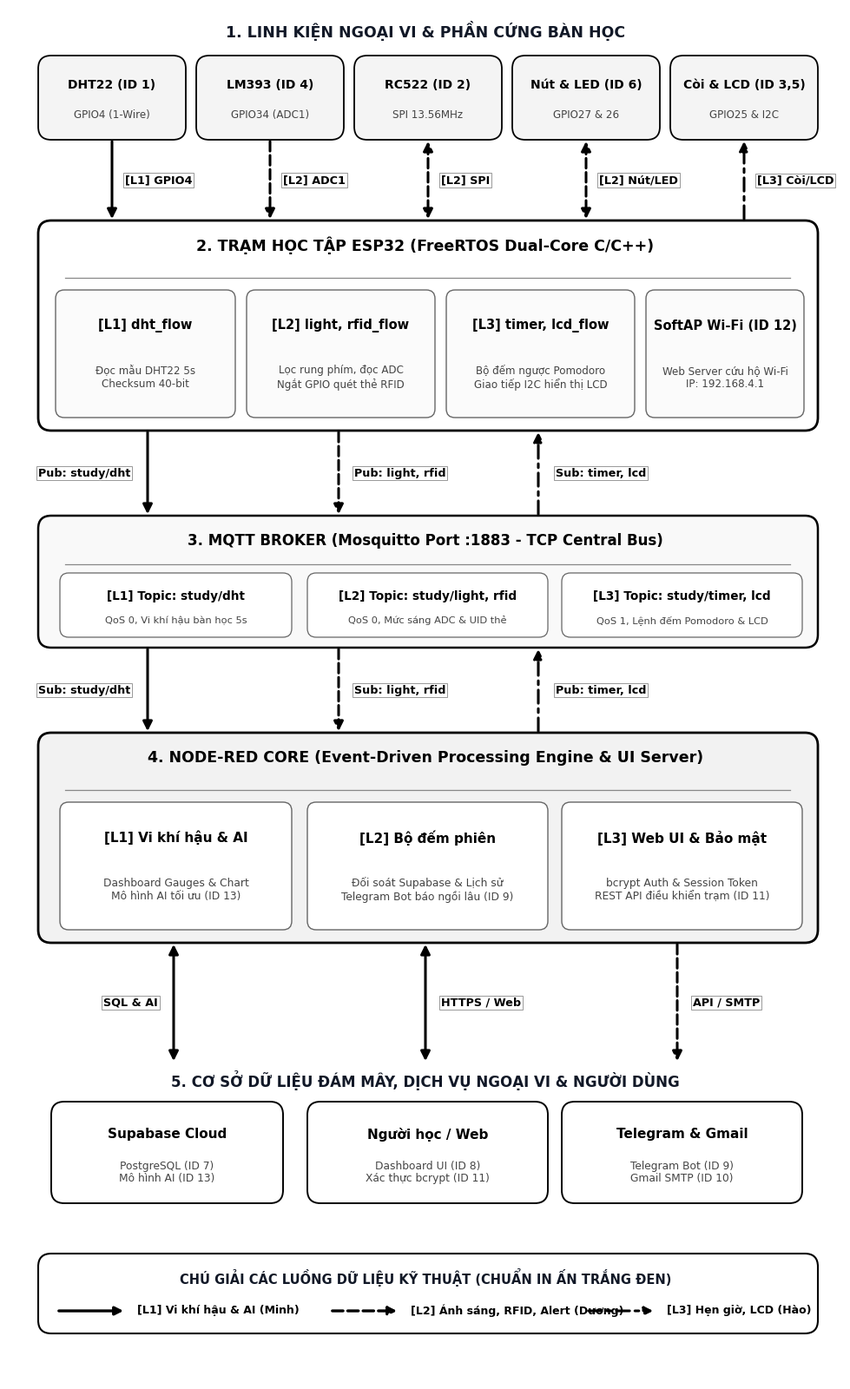

This chart was generated by the following Python code:
import os
import matplotlib
import matplotlib.pyplot as plt
import matplotlib.patches as patches
from matplotlib.patches import FancyBboxPatch

matplotlib.rcParams['font.family'] = 'Times New Roman'
matplotlib.rcParams['mathtext.fontset'] = 'stix'

out_dir = r"d:\VLCNTT\Pomodoro-Box\proposal\assets\diagrams"
os.makedirs(out_dir, exist_ok=True)

# Kích thước khung trang in dọc A4: 9.6 x 15.8 inch
fig = plt.figure(figsize=(9.6, 15.8), dpi=300)
ax = fig.add_axes([0, 0, 1, 1])
ax.set_xlim(0, 9.6)
ax.set_ylim(0, 15.8)
ax.axis('off')

def draw_rbox(x, y, w, h, bg='#ffffff', border='#000000', lw=1.5, rx=0.15):
    box = FancyBboxPatch((x, y), w, h, boxstyle=f"round,pad=0.01,rounding_size={rx}",
                         facecolor=bg, edgecolor=border, linewidth=lw, zorder=2)
    ax.add_patch(box)
    return box

def draw_vert_arrow(x, y1, y2, label="", style='solid', is_bidi=False, xshift=0.18, lalign='left'):
    if is_bidi:
        ax.annotate('', xy=(x, y2), xytext=(x, y1),
                    arrowprops=dict(arrowstyle="<|-|>", color='#000000', lw=2.2, linestyle=style, mutation_scale=16), zorder=4)
    else:
        ax.annotate('', xy=(x, y2), xytext=(x, y1),
                    arrowprops=dict(arrowstyle="-|>", color='#000000', lw=2.2, linestyle=style, mutation_scale=16), zorder=4)
    if label:
        ym = (y1 + y2) / 2
        ax.text(x + xshift, ym, label, ha=lalign, va='center', fontsize=9.2, fontweight='bold', color='#000000',
                bbox=dict(boxstyle="square,pad=0.14", fc="#ffffff", ec="#888888", lw=0.6), zorder=5)

# --- 1. TẦNG 1: NGOẠI VI & PHẦN CỨNG BÀN HỌC (y = 14.3 -> 15.3) ---
ax.text(4.8, 15.55, "1. LINH KIỆN NGOẠI VI & PHẦN CỨNG BÀN HỌC", ha='center', va='center', fontsize=12.5, fontweight='bold', color='#111827', zorder=3)

hw_nodes = [
    ("DHT22 (ID 1)", "GPIO4 (1-Wire)", 0.35, 1.68),
    ("LM393 (ID 4)", "GPIO34 (ADC1)", 2.17, 1.68),
    ("RC522 (ID 2)", "SPI 13.56MHz", 3.99, 1.68),
    ("Nút & LED (ID 6)", "GPIO27 & 26", 5.81, 1.68),
    ("Còi & LCD (ID 3,5)", "GPIO25 & I2C", 7.63, 1.68)
]
for t, s, x, w in hw_nodes:
    draw_rbox(x, 14.3, w, 0.95, bg='#f4f4f4', border='#000000', lw=1.3)
    ax.text(x + w/2, 14.3 + 0.62, t, ha='center', va='center', fontsize=10, fontweight='bold', color='#000000', zorder=3)
    ax.text(x + w/2, 14.3 + 0.28, s, ha='center', va='center', fontsize=8.6, color='#444444', zorder=3)

# Mũi tên từ Tầng 1 xuống Tầng 2 (y1 = 14.3 -> y2 = 13.35)
draw_vert_arrow(0.35 + 0.84, 14.3, 13.35, "[L1] GPIO4", 'solid', xshift=0.15)
draw_vert_arrow(2.17 + 0.84, 14.3, 13.35, "[L2] ADC1", 'dashed', xshift=0.15)
draw_vert_arrow(3.99 + 0.84, 14.3, 13.35, "[L2] SPI", 'dashed', is_bidi=True, xshift=0.15)
draw_vert_arrow(5.81 + 0.84, 14.3, 13.35, "[L2] Nút/LED", 'dashed', is_bidi=True, xshift=0.15)

# ESP32 -> Còi & LCD: L3 nét chấm gạch
ax.annotate('', xy=(7.63 + 0.84, 14.3), xytext=(7.63 + 0.84, 13.35),
            arrowprops=dict(arrowstyle="-|>", color='#000000', lw=2.2, linestyle=(0, (5, 2, 1.5, 2)), mutation_scale=16), zorder=4)
ax.text(7.63 + 0.84 + 0.15, 13.82, "[L3] Còi/LCD", ha='left', va='center', fontsize=9.2, fontweight='bold', color='#000000',
        bbox=dict(boxstyle="square,pad=0.14", fc="#ffffff", ec="#888888", lw=0.6), zorder=5)

# --- 2. TẦNG 2: VI ĐIỀU KHIỂN ESP32 TRUNG TÂM (y = 10.95 -> 13.35) ---
draw_rbox(0.35, 10.95, 8.96, 2.4, bg='#ffffff', border='#000000', lw=2.0)
ax.text(4.8, 10.95 + 2.4 - 0.28, "2. TRẠM HỌC TẬP ESP32 (FreeRTOS Dual-Core C/C++)", ha='center', va='center', fontsize=12.5, fontweight='bold', color='#000000', zorder=3)
ax.plot([0.65, 9.0], [12.7, 12.7], color='#888888', lw=0.9, zorder=3)

esp_subs = [
    ("[L1] dht_flow", "Đọc mẫu DHT22 5s\nChecksum 40-bit", 0.55, 2.05),
    ("[L2] light, rfid_flow", "Lọc rung phím, đọc ADC\nNgắt GPIO quét thẻ RFID", 2.75, 2.15),
    ("[L3] timer, lcd_flow", "Bộ đếm ngược Pomodoro\nGiao tiếp I2C hiển thị LCD", 5.05, 2.15),
    ("SoftAP Wi-Fi (ID 12)", "Web Server cứu hộ Wi-Fi\nIP: 192.168.4.1", 7.35, 1.8)
]
for t, s, x, w in esp_subs:
    draw_rbox(x, 11.1, w, 1.45, bg='#fbfbfb', border='#666666', lw=1.0, rx=0.1)
    ax.text(x + w/2, 11.1 + 1.05, t, ha='center', va='center', fontsize=10.5, fontweight='bold', color='#000000', zorder=3)
    ax.text(x + w/2, 11.1 + 0.45, s, ha='center', va='center', fontsize=8.6, color='#444444', linespacing=1.2, zorder=3)

# Mũi tên từ ESP32 xuống MQTT Broker (y1 = 10.95 -> y2 = 9.95)
draw_vert_arrow(1.6, 10.95, 9.95, "Pub: study/dht", 'solid', xshift=-0.2, lalign='right')
draw_vert_arrow(3.8, 10.95, 9.95, "Pub: light, rfid", 'dashed', xshift=0.18, lalign='left')
ax.annotate('', xy=(6.1, 10.95), xytext=(6.1, 9.95),
            arrowprops=dict(arrowstyle="-|>", color='#000000', lw=2.2, linestyle=(0, (5, 2, 1.5, 2)), mutation_scale=16), zorder=4)
ax.text(6.3, 10.45, "Sub: timer, lcd", ha='left', va='center', fontsize=9.2, fontweight='bold', color='#000000',
        bbox=dict(boxstyle="square,pad=0.14", fc="#ffffff", ec="#888888", lw=0.6), zorder=5)

# --- 3. TẦNG 3: MÁY CHỦ MQTT BROKER (y = 8.45 -> 9.95) ---
draw_rbox(0.35, 8.45, 8.96, 1.5, bg='#f9f9f9', border='#000000', lw=1.8)
ax.text(4.8, 8.45 + 1.5 - 0.28, "3. MQTT BROKER (Mosquitto Port :1883 - TCP Central Bus)", ha='center', va='center', fontsize=12, fontweight='bold', color='#000000', zorder=3)
ax.plot([0.65, 9.0], [9.4, 9.4], color='#888888', lw=0.9, zorder=3)

broker_subs = [
    ("[L1] Topic: study/dht", "QoS 0, Vi khí hậu bàn học 5s", 0.6, 2.65),
    ("[L2] Topic: study/light, rfid", "QoS 0, Mức sáng ADC & UID thẻ", 3.45, 2.75),
    ("[L3] Topic: study/timer, lcd", "QoS 1, Lệnh đếm Pomodoro & LCD", 6.38, 2.75)
]
for t, s, x, w in broker_subs:
    draw_rbox(x, 8.57, w, 0.72, bg='#ffffff', border='#666666', lw=0.9, rx=0.1)
    ax.text(x + w/2, 8.57 + 0.46, t, ha='center', va='center', fontsize=9.8, fontweight='bold', color='#000000', zorder=3)
    ax.text(x + w/2, 8.57 + 0.18, s, ha='center', va='center', fontsize=8.2, color='#444444', zorder=3)

# Mũi tên từ MQTT Broker xuống Node-RED (y1 = 8.45 -> y2 = 7.45)
draw_vert_arrow(1.6, 8.45, 7.45, "Sub: study/dht", 'solid', xshift=-0.2, lalign='right')
draw_vert_arrow(3.8, 8.45, 7.45, "Sub: light, rfid", 'dashed', xshift=0.18, lalign='left')
ax.annotate('', xy=(6.1, 8.45), xytext=(6.1, 7.45),
            arrowprops=dict(arrowstyle="-|>", color='#000000', lw=2.2, linestyle=(0, (5, 2, 1.5, 2)), mutation_scale=16), zorder=4)
ax.text(6.3, 7.95, "Pub: timer, lcd", ha='left', va='center', fontsize=9.2, fontweight='bold', color='#000000',
        bbox=dict(boxstyle="square,pad=0.14", fc="#ffffff", ec="#888888", lw=0.6), zorder=5)

# --- 4. TẦNG 4: NODE-RED CORE PROCESSING ENGINE (y = 5.05 -> 7.45) ---
draw_rbox(0.35, 5.05, 8.96, 2.4, bg='#f2f2f2', border='#000000', lw=2.0)
ax.text(4.8, 5.05 + 2.4 - 0.28, "4. NODE-RED CORE (Event-Driven Processing Engine & UI Server)", ha='center', va='center', fontsize=12.5, fontweight='bold', color='#000000', zorder=3)
ax.plot([0.65, 9.0], [6.8, 6.8], color='#888888', lw=0.9, zorder=3)

nr_subs = [
    ("[L1] Vi khí hậu & AI", "Dashboard Gauges & Chart\nMô hình AI tối ưu (ID 13)", 0.6, 2.65),
    ("[L2] Bộ đếm phiên", "Đối soát Supabase & Lịch sử\nTelegram Bot báo ngồi lâu (ID 9)", 3.45, 2.75),
    ("[L3] Web UI & Bảo mật", "bcrypt Auth & Session Token\nREST API điều khiển trạm (ID 11)", 6.38, 2.75)
]
for t, s, x, w in nr_subs:
    draw_rbox(x, 5.2, w, 1.45, bg='#ffffff', border='#666666', lw=1.0, rx=0.1)
    ax.text(x + w/2, 5.2 + 1.05, t, ha='center', va='center', fontsize=11, fontweight='bold', color='#000000', zorder=3)
    ax.text(x + w/2, 5.2 + 0.45, s, ha='center', va='center', fontsize=8.8, color='#444444', linespacing=1.2, zorder=3)

# Mũi tên từ Node-RED xuống Dịch vụ Đám mây (y1 = 5.05 -> y2 = 3.65)
# Rộng rãi, không có bất kỳ chữ nào đè lên!
draw_vert_arrow(1.9, 5.05, 3.65, "SQL & AI", 'solid', is_bidi=True, xshift=-0.18, lalign='right')
draw_vert_arrow(4.8, 5.05, 3.65, "HTTPS / Web", 'solid', is_bidi=True, xshift=0.18, lalign='left')
draw_vert_arrow(7.7, 5.05, 3.65, "API / SMTP", 'dashed', xshift=0.18, lalign='left')

# --- 5. TẦNG 5: DỊCH VỤ ĐÁM MÂY, NGOẠI VI & NGƯỜI DÙNG (y = 2.05 -> 3.65) ---
# Tiêu đề tầng 5 nằm TRONG hoặc SÁT MÉT TRÊN KHỐI TẦNG 5
ax.text(4.8, 3.45, "5. CƠ SỞ DỮ LIỆU ĐÁM MÂY, DỊCH VỤ NGOẠI VI & NGƯỜI DÙNG", ha='center', va='center', fontsize=12, fontweight='bold', color='#111827', zorder=3)

bottom_services = [
    ("Supabase Cloud", "PostgreSQL (ID 7)\nMô hình AI (ID 13)", 0.5, 2.65),
    ("Người học / Web", "Dashboard UI (ID 8)\nXác thực bcrypt (ID 11)", 3.45, 2.75),
    ("Telegram & Gmail", "Telegram Bot (ID 9)\nGmail SMTP (ID 10)", 6.38, 2.75)
]
for title, sub, x, w in bottom_services:
    draw_rbox(x, 2.05, w, 1.15, bg='#ffffff', border='#000000', lw=1.4)
    ax.text(x + w/2, 2.05 + 0.78, title, ha='center', va='center', fontsize=11, fontweight='bold', color='#000000', zorder=3)
    ax.text(x + w/2, 2.05 + 0.35, sub, ha='center', va='center', fontsize=8.8, color='#444444', linespacing=1.1, zorder=3)

# --- 6. KHUNG CHÚ GIẢI Ở ĐÁY CÙNG (y = 0.55 -> 1.45) ---
draw_rbox(0.35, 0.55, 8.96, 0.9, bg='#ffffff', border='#000000', lw=1.5)
ax.text(4.8, 1.18, "CHÚ GIẢI CÁC LUỒNG DỮ LIỆU KỸ THUẬT (CHUẨN IN ẤN TRẮNG ĐEN)", ha='center', va='center', fontsize=10.5, fontweight='bold', color='#111827', zorder=3)

# L1: Minh
ax.annotate('', xy=(1.35, 0.8), xytext=(0.55, 0.8),
            arrowprops=dict(arrowstyle="-|>", color='#000000', lw=2.4, mutation_scale=14), zorder=4)
ax.text(1.48, 0.8, "[L1] Vi khí hậu & AI (Minh)", ha='left', va='center', fontsize=9.0, fontweight='bold', color='#000000', zorder=3)

# L2: Dương
ax.annotate('', xy=(4.5, 0.8), xytext=(3.7, 0.8),
            arrowprops=dict(arrowstyle="-|>", color='#000000', lw=2.4, linestyle='dashed', mutation_scale=14), zorder=4)
ax.text(4.63, 0.8, "[L2] Ánh sáng, RFID, Alert (Dương)", ha='left', va='center', fontsize=9.0, fontweight='bold', color='#000000', zorder=3)

# L3: Hào
ax.annotate('', xy=(7.45, 0.8), xytext=(6.65, 0.8),
            arrowprops=dict(arrowstyle="-|>", color='#000000', lw=2.2, linestyle=(0, (5, 2, 1.5, 2)), mutation_scale=14), zorder=4)
ax.text(7.58, 0.8, "[L3] Hẹn giờ, LCD (Hào)", ha='left', va='center', fontsize=9.0, fontweight='bold', color='#000000', zorder=3)

path_vert = os.path.join(out_dir, "so_do_luong_du_lieu_hop_nhat_doc.png")
plt.savefig(path_vert, dpi=300, bbox_inches='tight', pad_inches=0.04)
plt.close()
print("Sơ đồ dọc hoàn thiện 100% không đè chữ tại:", path_vert)
